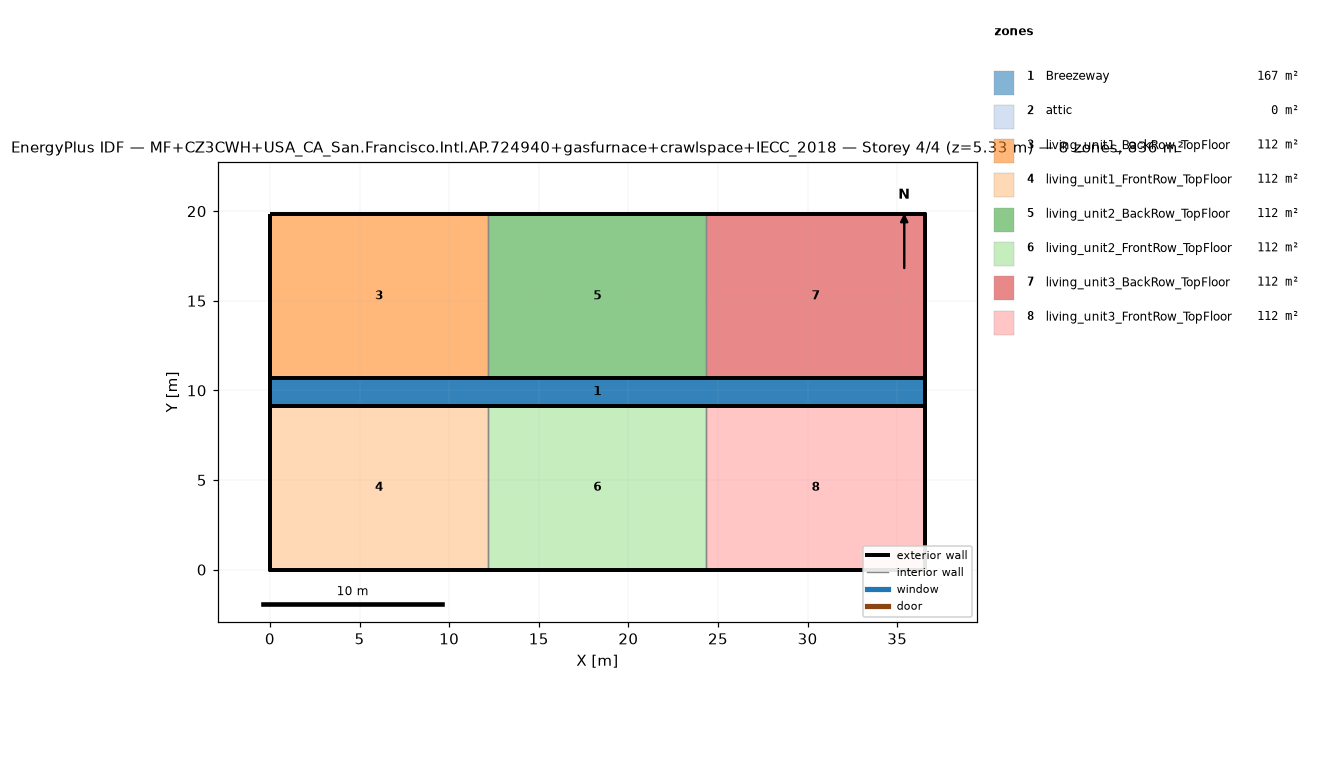
=== STOREY PLAN SPEC (per zone: floor XY polygon, exterior-wall plan segments, windows/doors) ===
zone 1: Breezeway  (167.0 m²)
  floor: (36.54, 9.16) (0.00, 9.16) (0.00, 10.68) (36.54, 10.68)
  floor: (36.54, 9.16) (0.00, 9.16) (0.00, 10.68) (36.54, 10.68)
  floor: (36.54, 9.16) (0.00, 9.16) (0.00, 10.68) (36.54, 10.68)
zone 2: attic  (0.0 m²)
  exterior wall: (36.54, 0.00) – (36.54, 19.84) – (36.54, 9.92)  [29.8 m]
  exterior wall: (0.00, 19.84) – (0.00, 0.00) – (0.00, 9.92)  [29.8 m]
zone 3: living_unit1_BackRow_TopFloor  (111.5 m²)
  floor: (12.18, 10.68) (0.00, 10.68) (0.00, 19.84) (12.18, 19.84)
  exterior wall: (12.18, 19.84) – (0.00, 19.84)  [12.2 m]
  exterior wall: (0.00, 19.84) – (0.00, 10.68)  [9.2 m]
  exterior wall: (0.00, 10.68) – (12.18, 10.68)  [12.2 m]
  interior walls: 1
zone 4: living_unit1_FrontRow_TopFloor  (111.5 m²)
  floor: (12.18, 0.00) (0.00, 0.00) (0.00, 9.16) (12.18, 9.16)
  exterior wall: (0.00, 0.00) – (12.18, 0.00)  [12.2 m]
  exterior wall: (0.00, 9.16) – (0.00, 0.00)  [9.2 m]
  exterior wall: (12.18, 9.16) – (0.00, 9.16)  [12.2 m]
  interior walls: 1
zone 5: living_unit2_BackRow_TopFloor  (111.5 m²)
  floor: (24.36, 10.68) (12.18, 10.68) (12.18, 19.84) (24.36, 19.84)
  exterior wall: (12.18, 10.68) – (24.36, 10.68)  [12.2 m]
  exterior wall: (24.36, 19.84) – (12.18, 19.84)  [12.2 m]
  interior walls: 2
zone 6: living_unit2_FrontRow_TopFloor  (111.5 m²)
  floor: (24.36, 0.00) (12.18, 0.00) (12.18, 9.16) (24.36, 9.16)
  exterior wall: (12.18, 0.00) – (24.36, 0.00)  [12.2 m]
  exterior wall: (24.36, 9.16) – (12.18, 9.16)  [12.2 m]
  interior walls: 2
zone 7: living_unit3_BackRow_TopFloor  (111.5 m²)
  floor: (36.54, 10.68) (24.36, 10.68) (24.36, 19.84) (36.54, 19.84)
  exterior wall: (36.54, 10.68) – (36.54, 19.84)  [9.2 m]
  exterior wall: (36.54, 19.84) – (24.36, 19.84)  [12.2 m]
  exterior wall: (24.36, 10.68) – (36.54, 10.68)  [12.2 m]
  interior walls: 1
zone 8: living_unit3_FrontRow_TopFloor  (111.5 m²)
  floor: (36.54, 0.00) (24.36, 0.00) (24.36, 9.16) (36.54, 9.16)
  exterior wall: (24.36, 0.00) – (36.54, 0.00)  [12.2 m]
  exterior wall: (36.54, 0.00) – (36.54, 9.16)  [9.2 m]
  exterior wall: (36.54, 9.16) – (24.36, 9.16)  [12.2 m]
  interior walls: 1

=== DERIVED (storey summary) ===
Building: MF+CZ3CWH+USA_CA_San.Francisco.Intl.AP.724940+gasfurnace+crawlspace+IECC_2018
Storey: 4 of 4  (floor level z = 5.33 m)
Storey gross floor area: 836.2 m²
Zones on this storey: 8
  - Breezeway: floor 167.0 m²
  - attic: floor 0.0 m²; exterior wall 59.5 m (81.9 m²); WWR 0.0%
  - living_unit1_BackRow_TopFloor: floor 111.5 m²; exterior wall 33.5 m (86.9 m²); WWR 0.0%
  - living_unit1_FrontRow_TopFloor: floor 111.5 m²; exterior wall 33.5 m (86.9 m²); WWR 0.0%
  - living_unit2_BackRow_TopFloor: floor 111.5 m²; exterior wall 24.4 m (63.1 m²); WWR 0.0%
  - living_unit2_FrontRow_TopFloor: floor 111.5 m²; exterior wall 24.4 m (63.1 m²); WWR 0.0%
  - living_unit3_BackRow_TopFloor: floor 111.5 m²; exterior wall 33.5 m (86.9 m²); WWR 0.0%
  - living_unit3_FrontRow_TopFloor: floor 111.5 m²; exterior wall 33.5 m (86.9 m²); WWR 0.0%
Zone adjacency (shared interzone walls):
  - living_unit1_BackRow_TopFloor ↔ living_unit2_BackRow_TopFloor
  - living_unit1_FrontRow_TopFloor ↔ living_unit2_FrontRow_TopFloor
  - living_unit2_BackRow_TopFloor ↔ living_unit3_BackRow_TopFloor
  - living_unit2_FrontRow_TopFloor ↔ living_unit3_FrontRow_TopFloor